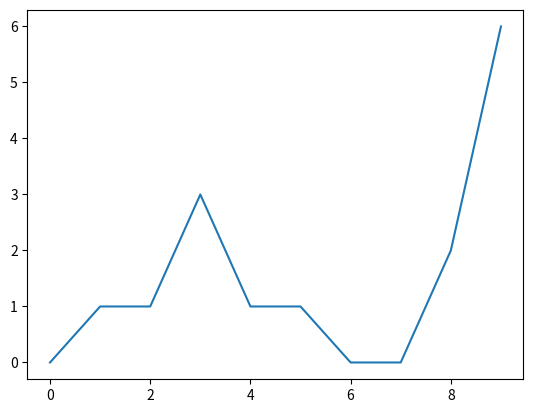

Python code for this plot:
from random import randint 
from matplotlib import pyplot 


class show_annotation(object): 
    def __init__(self, annotations): 
        '''"fake" class, mostly a "function with memory"''' 
        self.annotations = annotations 

    def __call__(self, mouse_event): 
        ax = mouse_event.inaxes 
        if not ax: 
            return 
        line = ax.get_lines()[0] 
        contained, infos = line.contains(mouse_event) 
        if not contained:                                # eventually exited 
            for annotation in self.annotations.values(): 
                annotation.set_visible(False) 
        else: 
            xdata, ydata = line.get_data() 
            ind = infos['ind'][0] 
            annotation = self.annotations[xdata[ind], ydata[ind]] 
            if not annotation.get_visible():             # is entered 
                annotation.set_visible(True) 
        ax.figure.canvas.draw() 

def main():
    
    x = range(10) 
    y = [ randint(0, i) for i in x ] 
    labels = [ 'label_%d' % i for i in x ] 

    
    fig = pyplot.figure() 
    ax = fig.add_subplot(1, 1, 1) 
    ax.plot(x, y) 

    # waiting for a "dict comprehension" sintax 
    annotations = {} 
    for label, xe, ye in zip(labels, x, y): 
        annotations[xe,ye] = ax.annotate(label, (xe,ye), visible=False) 

    fig.canvas.mpl_connect('motion_notify_event', 
            show_annotation(annotations)) 
    pyplot.show()

main()
